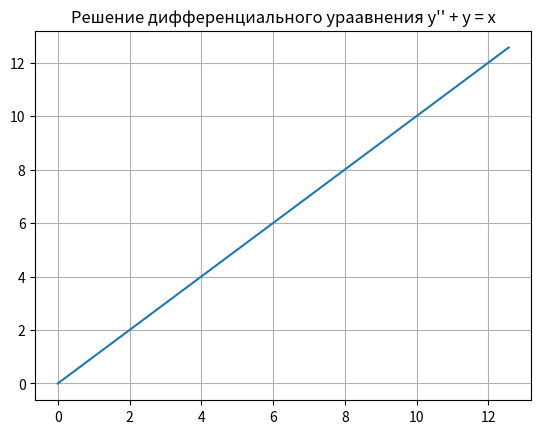

The script that saved this image:
# Линейные дифференциальные уравнения 2 порядка

# Здесь дифференциальное уравнение 2 порядка с помощью замены искомой функции и её производной становится системой
# дифференциальных уравнений 1 порядка, которые решаются методом Рунге-Кутты 4 порядка

import numpy as np
import matplotlib.pyplot as plt

# начальные условия
h = 1e-4
x0 = 0
y0 = 0
dy0 = 1
# коэффициенты при y' и y, а также конец нахождения функции
xn = np.pi * 4
b = 0
c = 1

# правая часть, явно зависящая от аргумента x
def z(x):
    return x

# здесь производится замена u1 = y', u2 = y

"""
u2' = u1
u1' = f(x) - b * u1 - c * u2
"""

# функция, стоящая в правой части 1 уравнения (u1' = u2)
def g(x, y):
    return y

# функция, стоящая в правой части 2 уравнения (u2' = f(x) - b * u1 - c * u2), f(x) здесь есть z(x), b=0, ибо
# нет понимания, как работать с тремя функциями (типа брать настоящее значение u1k)
def f(x,y,c):
    return z(x) - c * y

# Непосредственно решение системы уравнений с помощью метода Рунге-Кутты 4 порядка
def RungeKutt4(x0, y0, dy0, xn, h):
    # задать массивы для создания функций
    xi = []
    yi = []
    # занести начальные условия в первые значения (для вычисления методом Рунге-Кутты)
    xk = x0 #это аргумент
    u1k = dy0 # это значение функции
    u2k = y0 # это значение производной
    while xk <= xn:
        # внести в массив значения аргумента и искомой функции для составления графиков
        xi.append(xk)
        yi.append(u2k)
        # сохранить предыдущее значение u1 для вычисления u2
        u1k_t = u1k
        # применение метода Рунге-Кутты для u1
        K1 = f(xk, u2k, c)
        K2 = f(xk + (h / 2), u2k + (h / 2) * K1, c)
        K3 = f(xk + (h / 2), u2k + (h / 2) * K2, c)
        K4 = f(xk + h, u2k + h * K3, c)
        u1k = u1k + (h / 6) * (K1 + 2 * K2 + 2 * K3 + K4)
        # применение метода Рунге-Кутты для u2
        K1 = g(xk,u1k_t)
        K2 = g(xk + (h / 2), u1k_t + (h / 2) * K1)
        K3 = g(xk + (h / 2), u1k_t + (h / 2) * K2)
        K4 = g(xk + h, u1k_t + h * K3)
        u2k = u2k + (h / 6) * (K1 + 2 * K2 + 2 * K3 + K4)

        xk = xk + h
    return xi,yi

# Построение графиков: сетка, занесение массивов и вывод
def graphics(args,fargs):
    plt.title("Решение дифференциального ураавнения y'' + y = x")
    plt.grid(True)
    plt.plot(args, fargs)
    plt.show()

graphics(RungeKutt4(x0,y0,dy0,xn,h)[0],RungeKutt4(x0,y0,dy0,xn,h)[1])